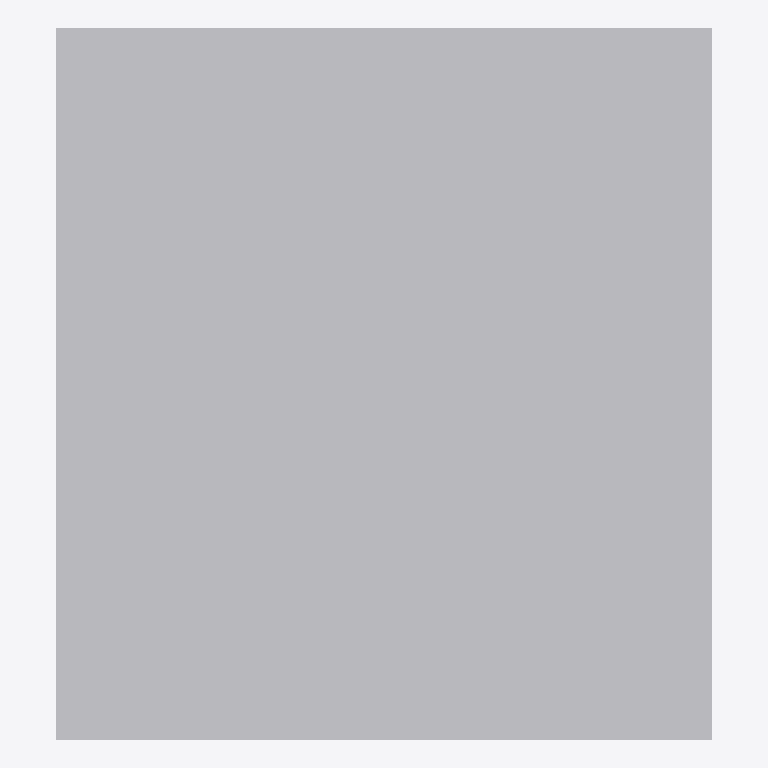
Plan cut of the same IFC building model at storey 'Amostras' (level 0.00 m, cut at 1.40 m), seen from above with north up, elements coloured by IFC class: 1 other element (light grey). No cut surface shows.
Extent 0.6 m × 0.7 m × 1.0 m (x, y, z). Storeys (1): Amostras at 0.00 m. Elements (1): 1 IfcElectricAppliance.

HEADER;
FILE_DESCRIPTION(('ViewDefinition[DesignTransferView]'),'2;1');
FILE_NAME('/dev/null','2026-10-20T14:33:50-03:00',(''),(''),'IfcOpenShell 0.9.0','IfcOpenShell 0.9.0','Nobody');
FILE_SCHEMA(('IFC4X3'));
ENDSEC;
DATA;
#1=IFCPROJECT('2HovvRg2f4zv0Vn5mM7ZHU',$,'Biblioteca de objetos do BrasBim',$,$,$,$,(#41,#46),#7);
#8=IFCSITE('1uMTPX4Q5QM8QHrD314s2s',$,'Terreno',$,$,#25,$,$,$,$,$,$,$,$);
#9=IFCBUILDING('2ju7pZm4nS2vEpEv2blSjt',$,'Edificação',$,$,#36,$,$,$,$,$,$);
#72=IFCBUILDINGSTOREY('200F8VIav5gxFEQ$V_5uWP',$,'Amostras',$,$,#83,$,$,$,0.0);
#84=IFCELECTRICAPPLIANCE('0xL7NvO79PEgAxbTbx2pho',$,'Máquina de lavar roupa',$,$,#91,#114,$,$);
ENDSEC;
